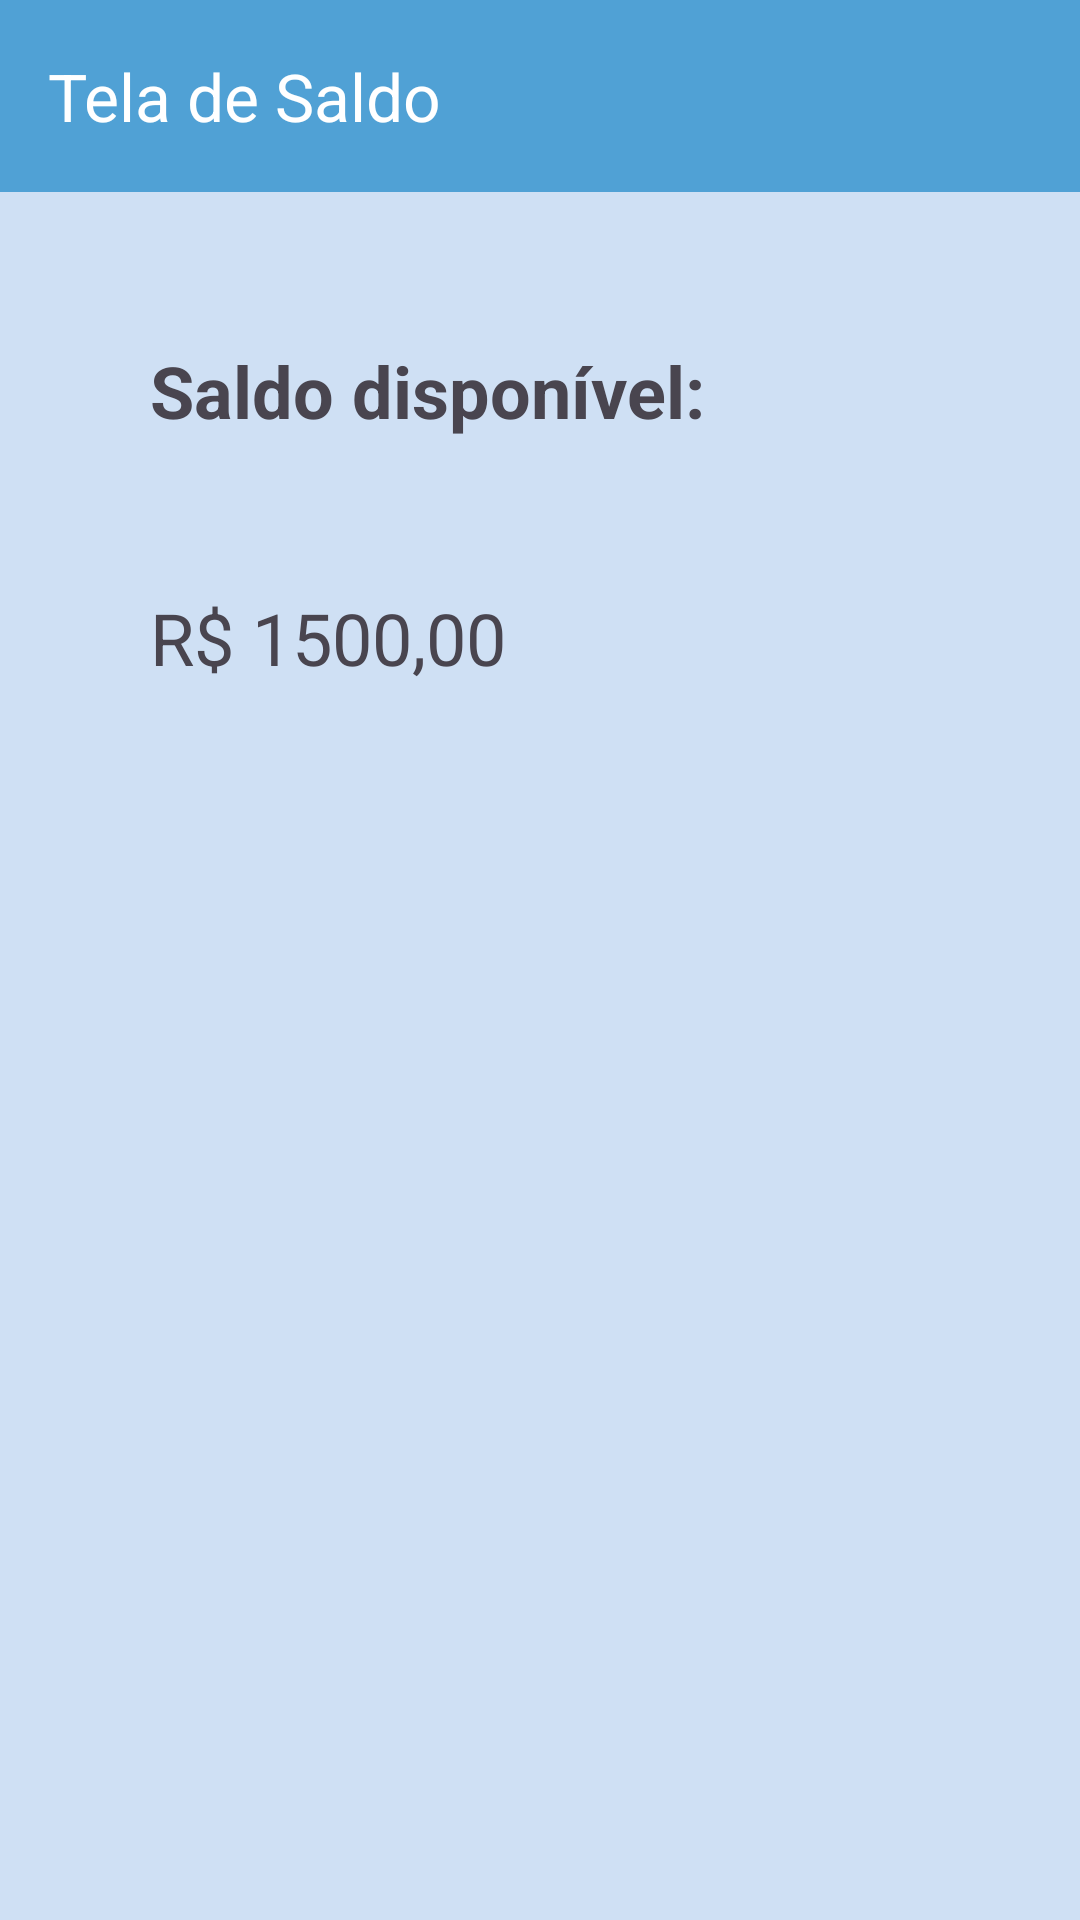

Android layout source for this screen:
<!-- AndroidManifest.xml: application theme Theme.EtimRelativeLayout_nao -->
<!-- res/layout/activity_saldo.xml -->
<?xml version="1.0" encoding="utf-8"?>
<RelativeLayout xmlns:android="http://schemas.android.com/apk/res/android"
    xmlns:app="http://schemas.android.com/apk/res-auto"
    xmlns:tools="http://schemas.android.com/tools"
    android:id="@+id/main"
    android:background="#4550A1D5"
    android:layout_width="match_parent"
    android:layout_height="match_parent"
    tools:context=".Saldo">

    <androidx.appcompat.widget.Toolbar android:id="@+id/tituloo"
        android:layout_width="match_parent"
        android:layout_height="wrap_content"
        app:title="Tela de Saldo"
        app:titleTextColor="@color/white"
        android:background="#FF50A1D5" />  



    <TextView android:id="@+id/saldoo"
        android:layout_width="wrap_content"
        android:layout_height="wrap_content"
        android:text="Saldo disponível:"
        android:textSize="24sp"
        android:textStyle="bold"
        android:layout_marginTop="50dp"
        android:layout_marginStart="50dp"
        android:layout_below="@+id/tituloo"/>

    <TextView android:id="@+id/valorr"
        android:layout_width="wrap_content"
        android:layout_height="wrap_content"
        android:text="R$ 1500,00"
        android:textSize="24sp"
        android:layout_marginTop="50dp"
        android:layout_marginStart="50dp"
        android:layout_below="@+id/saldoo"/>




</RelativeLayout>
<!-- resources referenced by this layout -->
<resources>
  <style name="Theme.EtimRelativeLayout_nao" parent="Base.Theme.EtimRelativeLayout_nao" />
  <style name="Base.Theme.EtimRelativeLayout_nao" parent="Theme.Material3.DayNight.NoActionBar">
          
          
      </style>
  <!-- not gathered from this repository: default colours our renderer supplied (Android Studio template values) -->
  <color name="white">#FFFFFFFF</color>
</resources>
